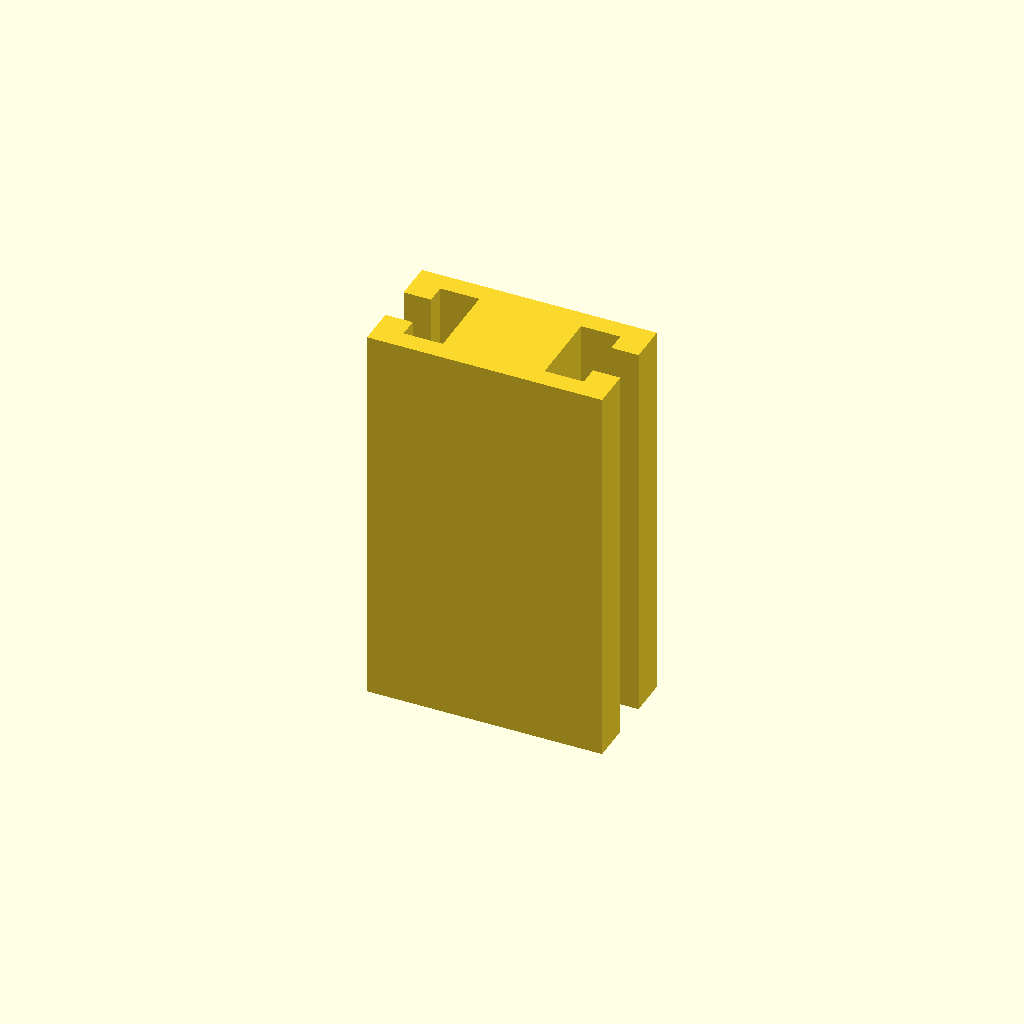
Cell 1 — every parameter at its default value.
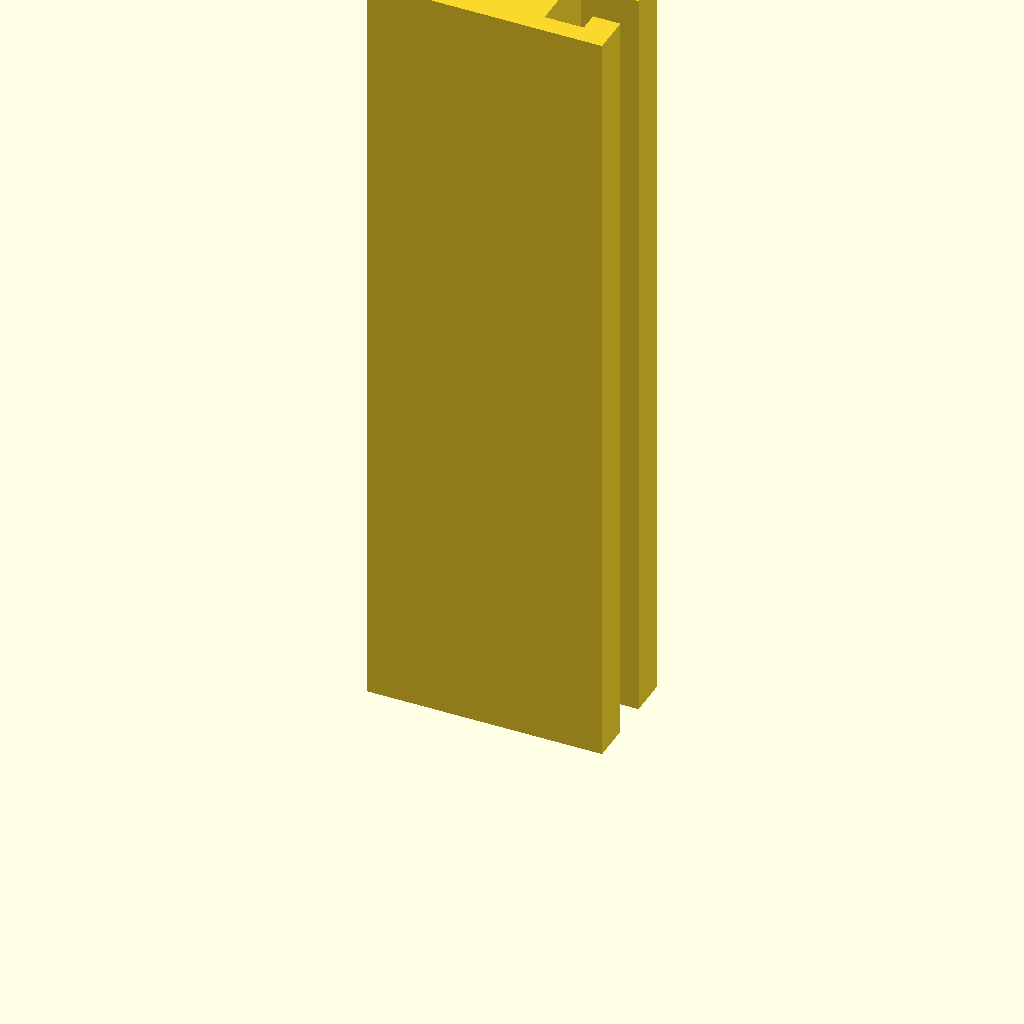
Cell 2 — profile_height set to 200, the other parameters unchanged.
One fixed orthographic camera (rotation 55°, 0°, 25°; colour scheme Cornfield) for every cell.
The OpenSCAD source (optional_data/data/sketch1/tslots/part_0051.scad):
$fn = 32;

// ----------------------------------------------------------------------
// T-slot rail: 60 x 30 mm section, 100 mm long
// ----------------------------------------------------------------------

// --- parameters (mm) ---
profile_height = 100;     // extrusion height
profile_points = 20;      // points of the closed outline

profile = [[0, 0], [60, 0], [60, 10], [53, 10], [53, 5], [43, 5], [43, 25], [53, 25], [53, 20], [60, 20], [60, 30], [0, 30], [0, 20], [7, 20], [7, 25], [17, 25], [17, 5], [7, 5], [7, 10], [0, 10]];  // single closed polygon, 20 points, counter clockwise

// --- the one profile operation ---
linear_extrude(height = profile_height) polygon(points = profile);
Customizer parameters (derived from the source; name, type, default, range or options):
profile_height: number, default 100
profile_points: number, default 20
